Dataset: dataset (GitHub, tungvtt1609/Solar_detection). Classes: clean, dirty.

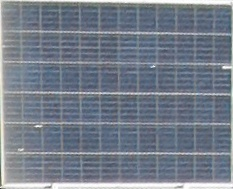
Label: dirty

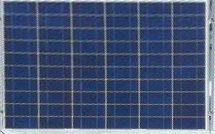
Label: clean

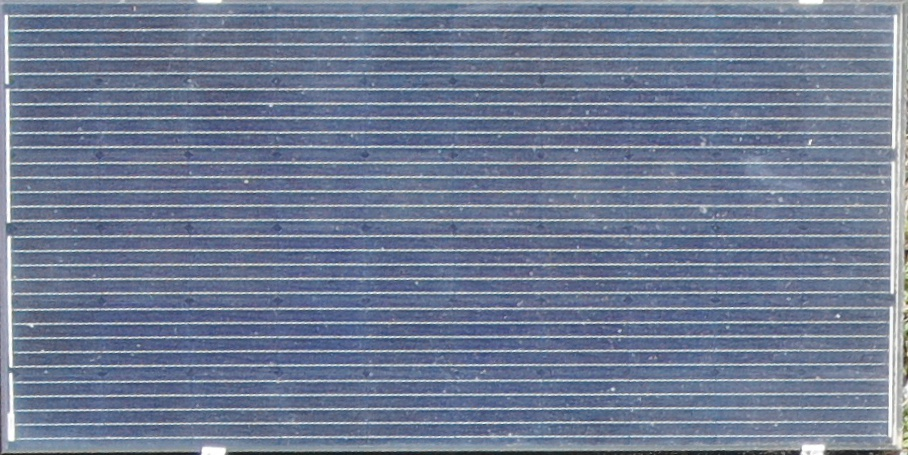
Label: dirty

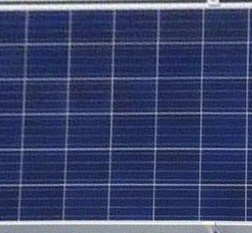
Label: clean

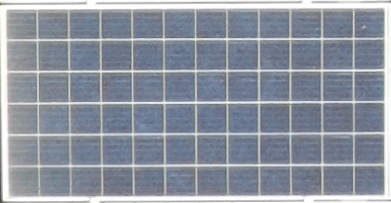
Label: dirty

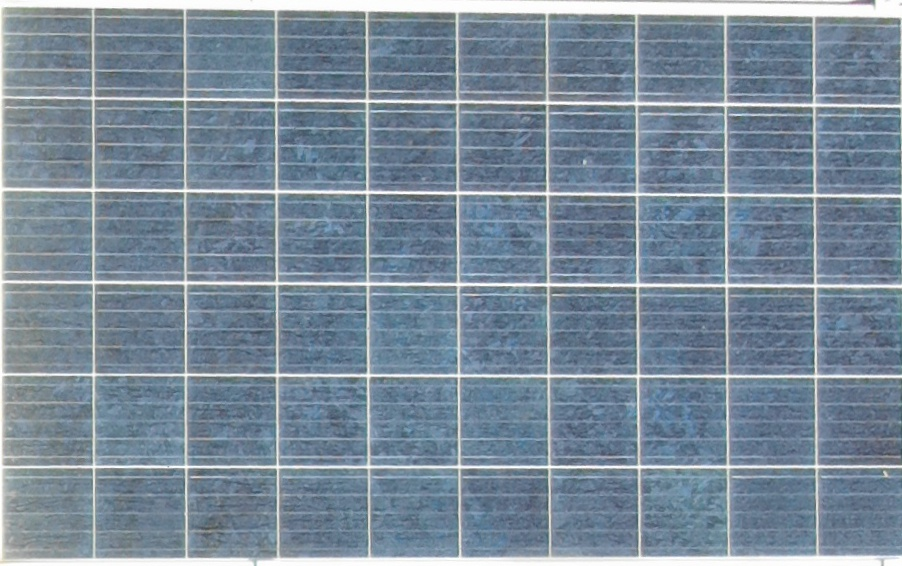
Label: dirty
